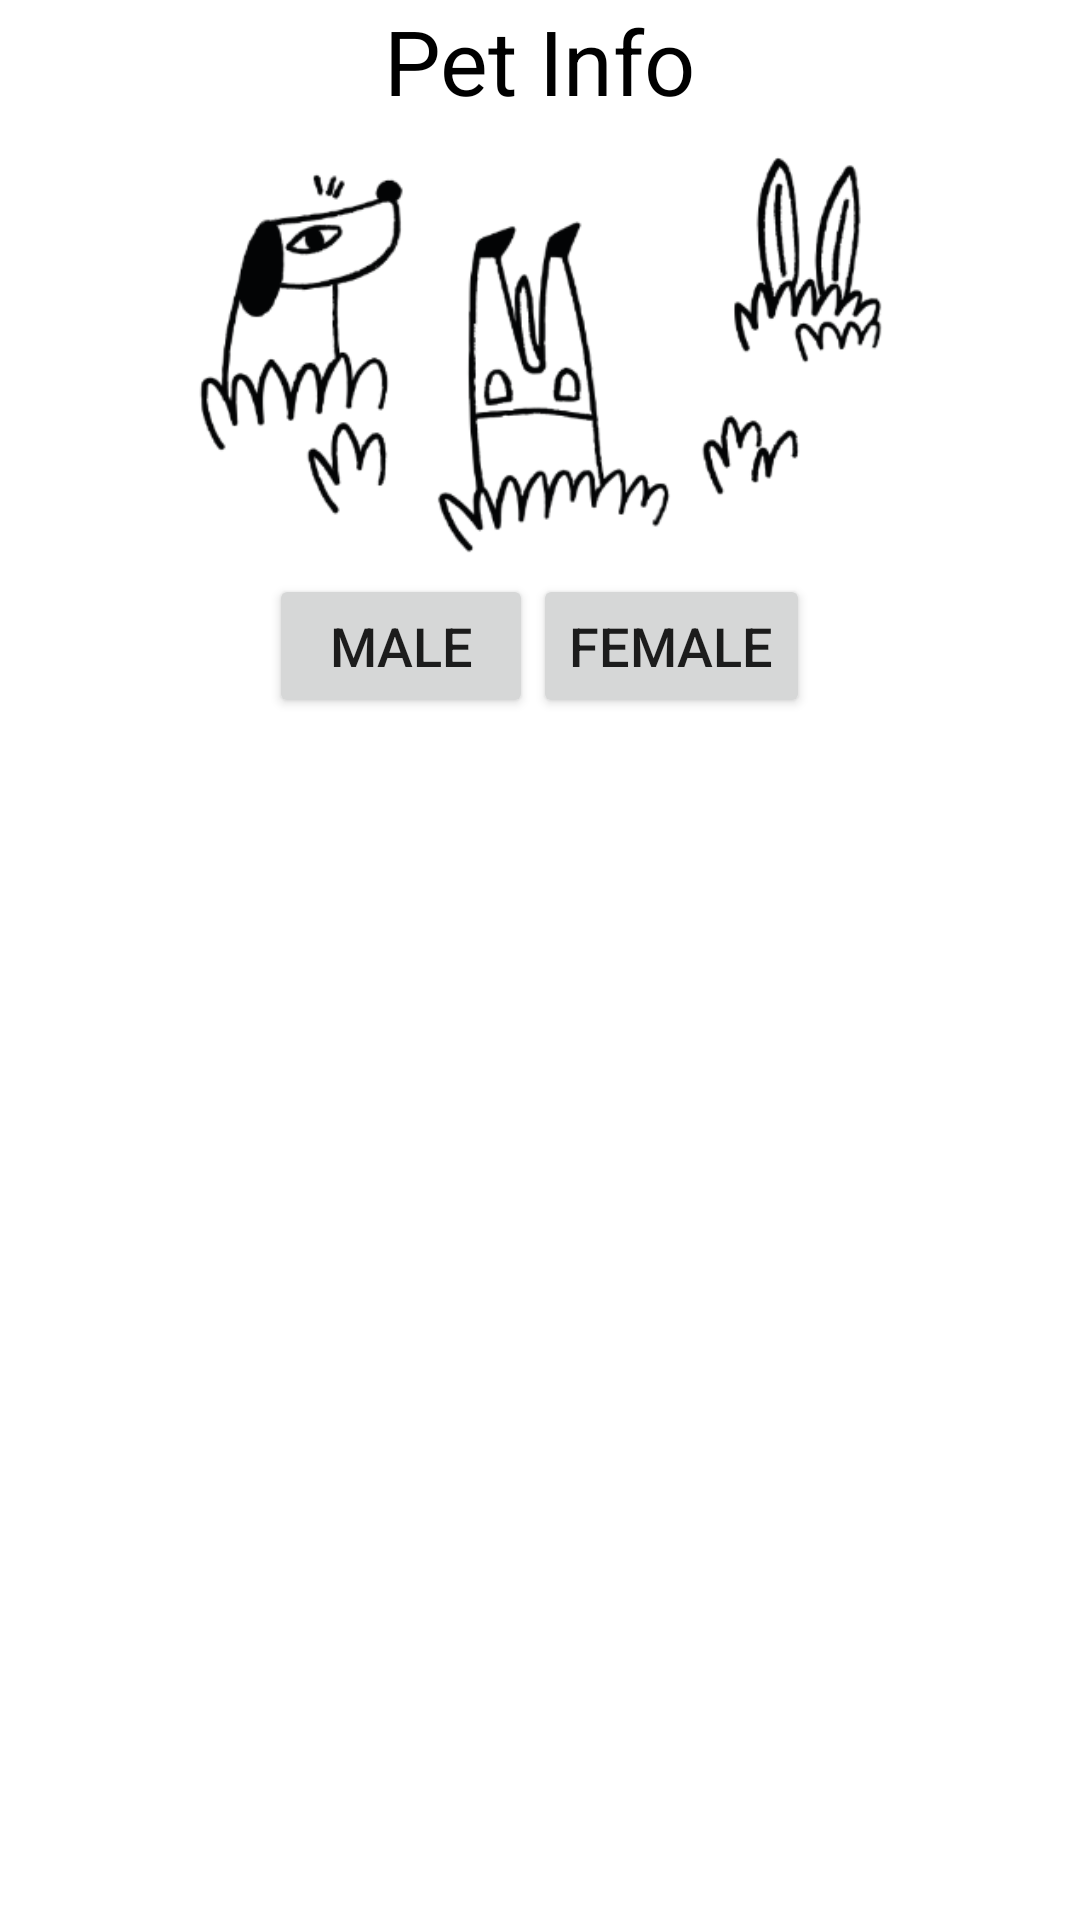

Android layout source for this screen:
<!-- AndroidManifest.xml: application theme Theme.Petsopedia -->
<!-- res/layout/activity_main_petinfo.xml -->
<?xml version="1.0" encoding="utf-8"?>
<RelativeLayout xmlns:android="http://schemas.android.com/apk/res/android"
    xmlns:app="http://schemas.android.com/apk/res-auto"
    xmlns:tools="http://schemas.android.com/tools"
    android:layout_width="match_parent"
    android:layout_height="match_parent"
    tools:context=".MainActivity">

    <LinearLayout
        android:layout_width="match_parent"
        android:layout_height="match_parent"
        android:orientation="vertical">

        <TextView
            android:id="@+id/textView"
            android:layout_width="wrap_content"
            android:layout_height="wrap_content"
            android:text="Pet Info"
            android:textColor="@android:color/black"
            android:layout_gravity="center_horizontal"
            android:textSize="30sp"/>

        <ImageView
            android:id="@+id/imageView"
            android:layout_width="265dp"
            android:layout_height="151dp"
            android:layout_gravity="center_horizontal"
            app:srcCompat="@drawable/petinfoicon" />

        <LinearLayout
            android:layout_width="match_parent"
            android:layout_height="match_parent"
            android:orientation="horizontal"
            android:gravity="center">

            <Button
                android:id="@+id/button1"
                android:layout_width="wrap_content"
                android:layout_height="wrap_content"
                android:layout_gravity="center_horizontal"
                android:text="Male"
                android:textSize="18dp" />

            <Button
                android:id="@+id/button2"
                android:layout_width="wrap_content"
                android:layout_height="wrap_content"
                android:layout_gravity="center_horizontal"
                android:text="Female"
                android:textSize="18dp" />
        </LinearLayout>

    </LinearLayout>

    <ExpandableListView
        android:id="@+id/listview"
        android:layout_width="match_parent"
        android:layout_height="match_parent"
        android:layout_marginTop="235dp">


    </ExpandableListView>

</RelativeLayout>
<!-- resources referenced by this layout -->
<resources>
  <!-- drawable petinfoicon: png bitmap (drawable, 40267 bytes) -->
  <style name="Theme.Petsopedia" parent="Theme.MaterialComponents.DayNight.DarkActionBar">
          
          <item name="colorPrimary">@color/blue_500</item>
          <item name="colorPrimaryVariant">@color/blue_700</item>
          <item name="colorOnPrimary">@color/white</item>
          
          <item name="colorSecondary">@color/teal_200</item>
          <item name="colorSecondaryVariant">@color/teal_700</item>
          <item name="colorOnSecondary">@color/black</item>
          
          <item name="android:statusBarColor" tools:targetApi="l">?attr/colorPrimaryVariant</item>
          
      </style>
  <color name="blue_500">#004FEE</color>
  <color name="blue_700">#0012B3</color>
  <color name="white">#FFFFFFFF</color>
  <color name="teal_200">#FF03DAC5</color>
  <color name="teal_700">#FF018786</color>
  <color name="black">#FF000000</color>
</resources>
